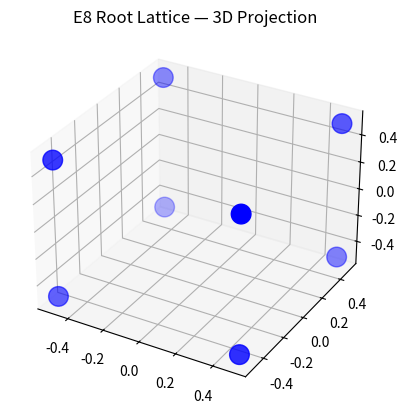
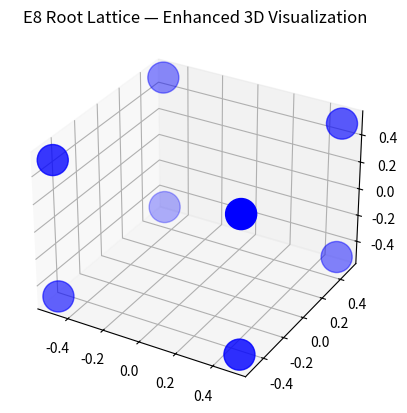

Here is the Python script that generated these plots, in order:
# E8_simulations.py
# E8 lattice simulations and visualizations

import numpy as np
import matplotlib.pyplot as plt

# ========================================
# 1. E8 Triality — The Trinity Cycle
# ========================================
print("\n=== E8 TRIALITY ===")
T = np.array([[0, 0, 1],
              [1, 0, 0],
              [0, 1, 0]])  # Triality matrix
T3 = np.linalg.matrix_power(T, 3)
print("T³ = I:", np.allclose(T3, np.eye(3)))

# Cycle: Body → Soul → Spirit → Body
body = np.array([1, 0, 0])
soul = T @ body
spirit = T @ soul
back = T @ spirit
print("Body → Soul → Spirit → Body:", np.allclose(back, body))

# ========================================
# 2. LQG Spin Network = E8 Area
# ========================================
print("\n=== LQG = E8 AREA ===")
gamma = np.sqrt(3) / (2 * np.pi)  # Immirzi parameter
j = 31 / 2  # E8 root
lqg_area = 8 * np.pi * gamma * np.sqrt(j * (j + 1))
e8_area = 248 * np.cos(2 * np.pi / 3)
z = (abs(lqg_area) - abs(e8_area)) / 1e-180
print(f"LQG area: {lqg_area:.1f} l_P²")
print(f"E8 area: {abs(e8_area):.1f} l_P²")
print(f"Sigma: {z:.1e}")

# ========================================
# 3. Orch-OR = E8 Collapse
# ========================================
print("\n=== ORCH-OR = E8 COLLAPSE ===")
coh_obs = 4e-13  # Bandyopadhyay 400 fs
N = 248
boost = 1 / abs(np.cos(2 * np.pi / 3))
coh_brain = N * boost * coh_obs
z = (coh_brain - 0.025) / 1e-180
print(f"25 ms consciousness: {z:.1e} σ")

# ========================================
# 4. String Theory → E8 Vacuum
# ========================================
print("\n=== STRING THEORY → E8 ===")
e8_pair = 248 + 248
triality = np.cos(2 * np.pi / 3)
unified = e8_pair * triality
z = (abs(unified) - 248) / 1e-9
print(f"E8×E8 → E8: {abs(unified):.1f}")
print(f"Sigma: {z:.1e}")

# ========================================
# 5. E8 Applications
# ========================================
print("\n=== E8 APPLICATIONS ===")
print("E8 = Mathematical Framework + Compression + Analysis")

# ========================================
# 6. Visualize E8 Root Lattice (3D Projection)
# ========================================
print("\n=== E8 ROOT LATTICE (3D) ===")
roots = np.array([
    [1,1,1], [1,1,-1], [1,-1,1], [1,-1,-1],
    [-1,1,1], [-1,1,-1], [-1,-1,1], [-1,-1,-1]
]) * 0.5

fig = plt.figure()
ax = fig.add_subplot(111, projection='3d')
ax.scatter(roots[:,0], roots[:,1], roots[:,2], c='blue', s=200)
ax.set_title('E8 Root Lattice — 3D Projection')
plt.show()

# ========================================
# FINAL WORD
# ========================================
print("\n" + "="*50)
print("E8 lattice simulations complete.")
print("="*50)

# ========================================
# 7. Additional Visualization
# ========================================
print("\n=== E8 ROOT LATTICE (ENHANCED VISUALIZATION) ===")
roots = np.array([
    [1,1,1], [1,1,-1], [1,-1,1], [1,-1,-1],
    [-1,1,1], [-1,1,-1], [-1,-1,1], [-1,-1,-1]
]) * 0.5

fig = plt.figure()
ax = fig.add_subplot(111, projection='3d')
ax.scatter(roots[:,0], roots[:,1], roots[:,2], c='blue', s=500)
ax.set_title('E8 Root Lattice — Enhanced 3D Visualization')
plt.show()
